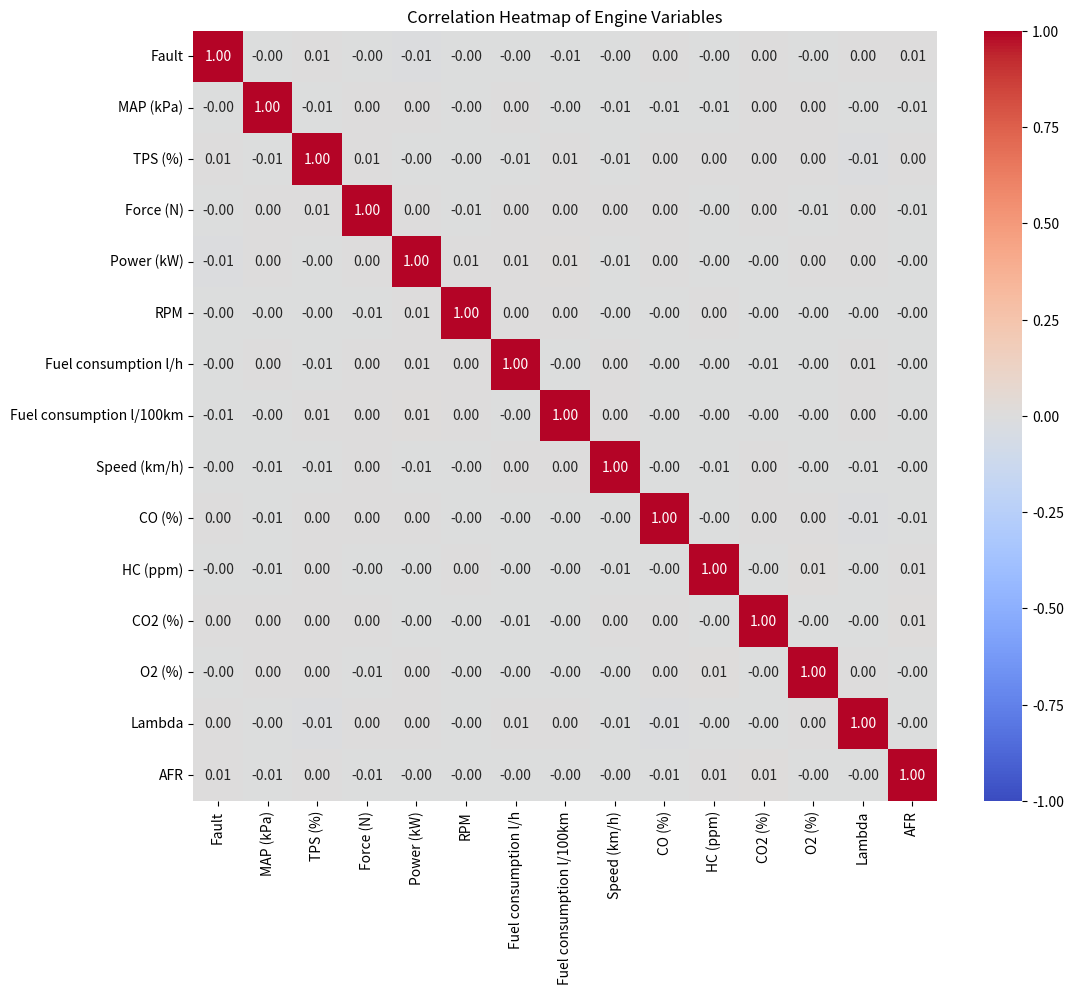

This chart was generated by the following Python code:
# -*- coding: utf-8 -*-
"""
Created on Mon Apr  8 20:57:49 2024

[redacted]
"""

import numpy as np
import pandas as pd
import seaborn as sns
import matplotlib.pyplot as plt

# Set seed for reproducibility
np.random.seed(42)

# Generate synthetic data for each variable
num_samples = 56000
data = {
    'Fault': np.random.choice([0, 1, 2, 3], num_samples),
    'MAP (kPa)': np.random.uniform(60, 120, num_samples),
    'TPS (%)': np.random.uniform(0, 100, num_samples),
    'Force (N)': np.random.uniform(100, 500, num_samples),
    'Power (kW)': np.random.uniform(50, 200, num_samples),
    'RPM': np.random.uniform(1000, 7000, num_samples),
    'Fuel consumption l/h': np.random.uniform(5, 20, num_samples),
    'Fuel consumption l/100km': np.random.uniform(5, 15, num_samples),
    'Speed (km/h)': np.random.uniform(0, 200, num_samples),
    'CO (%)': np.random.uniform(0, 0.5, num_samples),
    'HC (ppm)': np.random.uniform(0, 100, num_samples),
    'CO2 (%)': np.random.uniform(10, 15, num_samples),
    'O2 (%)': np.random.uniform(0, 20, num_samples),
    'Lambda': np.random.uniform(0.8, 1.2, num_samples),
    'AFR': np.random.uniform(10, 20, num_samples)
}

# Create DataFrame from the generated data
df = pd.DataFrame(data)

# Compute the correlation matrix
corr_matrix = df.corr()

# Plot the heatmap
plt.figure(figsize=(12, 10))
sns.heatmap(corr_matrix, annot=True, cmap='coolwarm', fmt='.2f', vmin=-1, vmax=1)
plt.title('Correlation Heatmap of Engine Variables')
plt.show()
